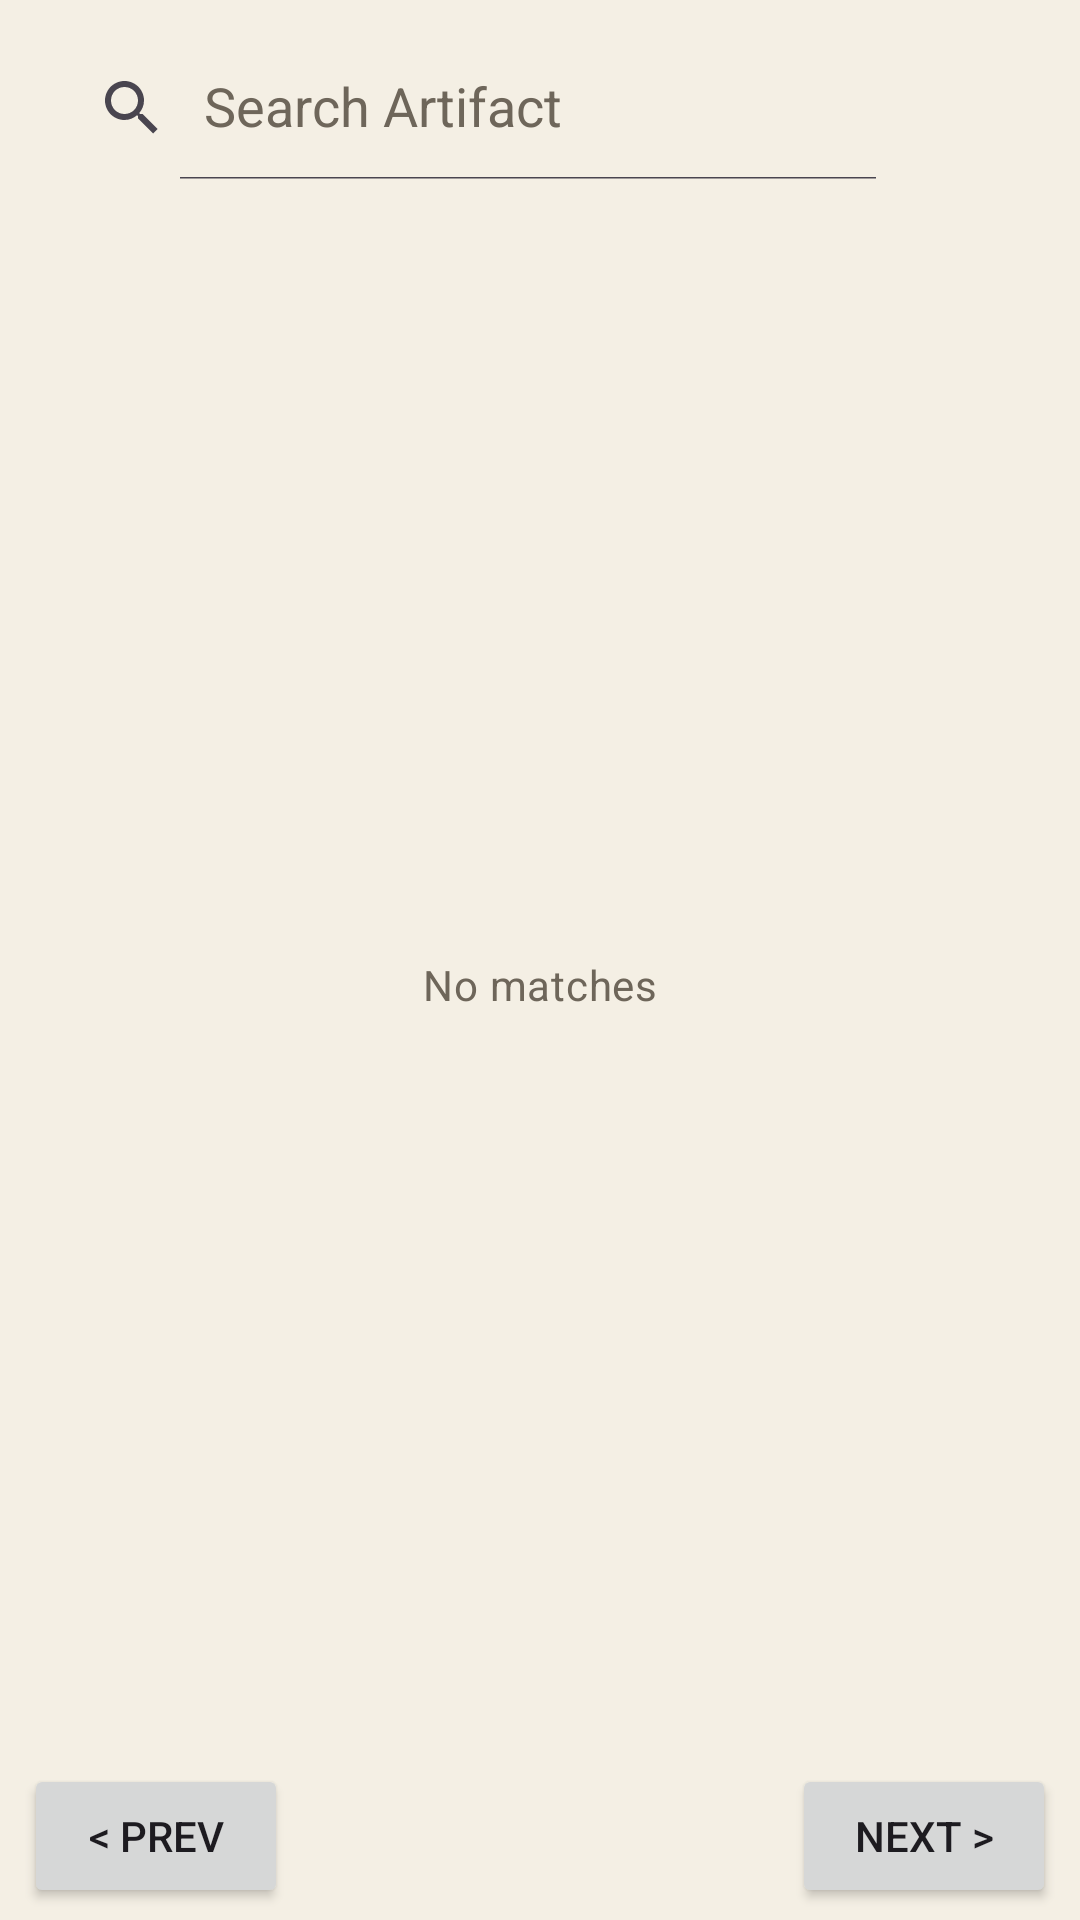

Android layout source for this screen:
<!-- AndroidManifest.xml: application theme Theme.B07DemoSummer2024 -->
<!-- res/layout/activity_home.xml -->
<?xml version="1.0" encoding="utf-8"?>
<androidx.constraintlayout.widget.ConstraintLayout xmlns:android="http://schemas.android.com/apk/res/android"
    xmlns:app="http://schemas.android.com/apk/res-auto"
    xmlns:tools="http://schemas.android.com/tools"
    android:id="@+id/main"
    android:layout_width="match_parent"
    android:layout_height="match_parent"
    android:background="@color/parchment"
    tools:context=".HomeActivity">

    <androidx.appcompat.widget.SearchView
        android:id="@+id/searchArtifacts"
        android:theme="@style/ThemeOverlay.TAAM.SearchView"
        android:layout_width="0dp"
        android:layout_height="wrap_content"
        android:layout_marginStart="12dp"
        android:layout_marginTop="12dp"
        android:layout_marginEnd="8dp"
        app:iconifiedByDefault="false"
        app:queryHint="@string/search_hint"
        app:layout_constraintStart_toStartOf="parent"
        app:layout_constraintEnd_toStartOf="@id/buttonMenu"
        app:layout_constraintTop_toTopOf="parent" />

    <TextView
        android:id="@+id/textNoMatches"
        style="@style/TextAppearance.TAAM.Secondary"
        android:layout_width="match_parent"
        android:layout_height="wrap_content"
        android:layout_marginTop="8dp"
        android:gravity="center"
        android:text="@string/empty_no_artifacts"
        app:layout_constraintTop_toTopOf="@id/artifactRecyclerView"
        app:layout_constraintBottom_toBottomOf="@id/artifactRecyclerView"
        app:layout_constraintStart_toStartOf="parent"
        app:layout_constraintEnd_toEndOf="parent"
        android:visibility="visible" />

    <androidx.recyclerview.widget.RecyclerView
        android:id="@+id/artifactRecyclerView"
        android:layout_width="0dp"
        android:layout_height="0dp"
        android:layout_marginTop="4dp"
        android:clipToPadding="false"
        android:paddingBottom="8dp"
        app:layout_constraintTop_toBottomOf="@id/searchArtifacts"
        app:layout_constraintBottom_toTopOf="@id/paginationBar"
        app:layout_constraintStart_toStartOf="parent"
        app:layout_constraintEnd_toEndOf="parent"
        tools:listitem="@layout/artifact_card" />

    <LinearLayout
        android:id="@+id/paginationBar"
        android:layout_width="0dp"
        android:layout_height="wrap_content"
        android:orientation="horizontal"
        android:gravity="center_vertical"
        android:paddingStart="8dp"
        android:paddingEnd="8dp"
        android:paddingTop="4dp"
        android:paddingBottom="4dp"
        app:layout_constraintBottom_toBottomOf="parent"
        app:layout_constraintStart_toStartOf="parent"
        app:layout_constraintEnd_toEndOf="parent">

        <Button
            android:id="@+id/buttonPrevPage"
            android:layout_width="wrap_content"
            android:layout_height="wrap_content"
            android:minWidth="88dp"
            android:text="@string/page_prev" />

        <TextView
            android:id="@+id/textPageIndicator"
            style="@style/TextAppearance.TAAM.Secondary"
            android:layout_width="0dp"
            android:layout_height="wrap_content"
            android:layout_weight="1"
            android:gravity="center"
            tools:text="Page 1 of 3 (28 artifacts)" />

        <Button
            android:id="@+id/buttonNextPage"
            android:layout_width="wrap_content"
            android:layout_height="wrap_content"
            android:minWidth="88dp"
            android:text="@string/page_next" />

    </LinearLayout>

    <ImageButton
        android:id="@+id/buttonMenu"
        android:layout_width="40dp"
        android:layout_height="40dp"
        android:layout_marginEnd="12dp"
        android:background="?attr/selectableItemBackgroundBorderless"
        android:contentDescription="@string/menu_open"
        android:padding="8dp"
        android:src="@drawable/ic_menu"
        app:tint="@color/ink"
        app:layout_constraintEnd_toEndOf="parent"
        app:layout_constraintTop_toTopOf="@id/searchArtifacts"
        app:layout_constraintBottom_toBottomOf="@id/searchArtifacts" />

    <FrameLayout
        android:id="@+id/fragment_container"
        android:layout_width="match_parent"
        android:layout_height="match_parent"
        app:layout_constraintBottom_toBottomOf="parent"
        app:layout_constraintStart_toStartOf="parent"
        app:layout_constraintTop_toTopOf="parent"
        app:layout_constraintVertical_bias="0.0" />
</androidx.constraintlayout.widget.ConstraintLayout>
<!-- res/layout/artifact_card.xml (included above) -->
<?xml version="1.0" encoding="utf-8"?>
<com.google.android.material.card.MaterialCardView xmlns:android="http://schemas.android.com/apk/res/android"
    xmlns:app="http://schemas.android.com/apk/res-auto"
    style="@style/Widget.TAAM.Card.Artifact"
    android:layout_width="match_parent"
    android:layout_height="wrap_content"
    android:layout_marginStart="12dp"
    android:layout_marginTop="6dp"
    android:layout_marginEnd="12dp"
    android:layout_marginBottom="6dp">

    <LinearLayout
        android:layout_width="match_parent"
        android:layout_height="wrap_content"
        android:orientation="vertical">

        <ImageView
            android:id="@+id/imageArtifact"
            android:layout_width="match_parent"
            android:layout_height="180dp"
            android:layout_marginBottom="8dp"
            android:adjustViewBounds="true"
            android:background="@color/border_tan"
            android:contentDescription="@string/artifact_image_desc"
            android:scaleType="fitCenter"
            android:src="@drawable/ic_launcher_foreground" />

        <TextView
            android:id="@+id/textArtifactName"
            style="@style/TextAppearance.TAAM.Title"
            android:layout_width="match_parent"
            android:layout_height="wrap_content"
            android:ellipsize="end"
            android:maxLines="1"
            android:text="Artifact Name" />

        <TextView
            android:id="@+id/textLotNumber"
            style="@style/TextAppearance.TAAM.Label"
            android:layout_width="wrap_content"
            android:layout_height="wrap_content"
            android:text="Lot Number: Unique ID" />

        <TextView
            android:id="@+id/textCategory"
            style="@style/TextAppearance.TAAM.Label"
            android:layout_width="wrap_content"
            android:layout_height="wrap_content"
            android:text="Category: " />

        <TextView
            android:id="@+id/textMaterial"
            style="@style/TextAppearance.TAAM.Label"
            android:layout_width="wrap_content"
            android:layout_height="wrap_content"
            android:text="Material: " />

        <TextView
            android:id="@+id/textDynastyPeriod"
            style="@style/TextAppearance.TAAM.Label"
            android:layout_width="wrap_content"
            android:layout_height="wrap_content"
            android:text="Dynasty Period: " />

        <LinearLayout
            android:layout_width="match_parent"
            android:layout_height="wrap_content"
            android:layout_marginTop="8dp"
            android:gravity="center_vertical"
            android:orientation="horizontal">

            <Button
                android:id="@+id/buttonReadMore"
                style="@style/Widget.TAAM.Button.Admin"
                android:layout_width="wrap_content"
                android:layout_height="wrap_content"
                android:text="Read more" />

            <View
                android:layout_width="0dp"
                android:layout_height="1dp"
                android:layout_weight="1" />

            <ImageButton
                android:id="@+id/buttonLike"
                android:layout_width="40dp"
                android:layout_height="40dp"
                android:background="?attr/selectableItemBackgroundBorderless"
                android:contentDescription="Like artifact"
                android:padding="8dp"
                android:src="@drawable/ic_heart_outline" />

            <TextView
                android:id="@+id/textLikeCount"
                style="@style/TextAppearance.TAAM.Label"
                android:layout_width="wrap_content"
                android:layout_height="wrap_content"
                android:layout_marginStart="2dp"
                android:minWidth="20dp"
                android:text="0" />

            <ImageButton
                android:id="@+id/buttonSave"
                android:layout_width="40dp"
                android:layout_height="40dp"
                android:layout_marginStart="8dp"
                android:background="?attr/selectableItemBackgroundBorderless"
                android:contentDescription="Save artifact"
                android:padding="8dp"
                android:src="@drawable/ic_bookmark_outline" />

        </LinearLayout>
    </LinearLayout>
</com.google.android.material.card.MaterialCardView>
<!-- resources referenced by this layout -->
<resources>
  <color name="border_tan">#E0D8C8</color>
  <color name="ink">#24211C</color>
  <color name="parchment">#F4EFE4</color>
  <!-- drawable ic_bookmark_outline (drawable) -->
  <vector xmlns:android="http://schemas.android.com/apk/res/android"
      android:width="24dp"
      android:height="24dp"
      android:viewportWidth="24"
      android:viewportHeight="24"
      android:tint="@color/muted_taupe">
      <path
          android:fillColor="@android:color/white"
          android:pathData="M17,3L7,3c-1.1,0 -1.99,0.9 -1.99,2L5,21l7,-3 7,3L19,5c0,-1.1 -0.9,-2 -2,-2zM17,18l-5,-2.18L7,18L7,5h10v13z" />
  </vector>
  <!-- drawable ic_heart_outline (drawable) -->
  <vector xmlns:android="http://schemas.android.com/apk/res/android"
      android:width="24dp"
      android:height="24dp"
      android:viewportWidth="24"
      android:viewportHeight="24"
      android:tint="@color/muted_taupe">
      <path
          android:fillColor="@android:color/white"
          android:pathData="M16.5,3c-1.74,0 -3.41,0.81 -4.5,2.09C10.91,3.81 9.24,3 7.5,3 4.42,3 2,5.42 2,8.5c0,3.78 3.4,6.86 8.55,11.54L12,21.35l1.45,-1.32C18.6,15.36 22,12.28 22,8.5 22,5.42 19.58,3 16.5,3zM12.1,18.55l-0.1,0.1 -0.1,-0.1C7.14,14.24 4,11.39 4,8.5 4,6.5 5.5,5 7.5,5c1.54,0 3.04,0.99 3.57,2.36h1.87C13.46,5.99 14.96,5 16.5,5c2,0 3.5,1.5 3.5,3.5 0,2.89 -3.14,5.74 -7.9,10.05z" />
  </vector>
  <string name="artifact_image_desc">Artifact Image</string>
  <string name="empty_no_artifacts">No matches</string>
  <string name="menu_open">Open menu</string>
  <string name="page_next">Next &gt;</string>
  <string name="page_prev">&lt; Prev</string>
  <string name="search_hint">Search Artifact</string>
  <style name="TextAppearance.TAAM.Label" parent="TextAppearance.MaterialComponents.Subtitle2">
          <item name="android:textColor">@color/muted_taupe</item>
      </style>
  <style name="TextAppearance.TAAM.Secondary" parent="TextAppearance.MaterialComponents.Body2">
          <item name="android:textColor">@color/muted_taupe</item>
      </style>
  <style name="TextAppearance.TAAM.Title" parent="TextAppearance.MaterialComponents.Headline6">
          <item name="android:textColor">@color/ink</item>
          <item name="android:textStyle">bold</item>
      </style>
  <style name="ThemeOverlay.TAAM.SearchView" parent="">
          <item name="android:editTextColor">@color/ink</item>
          <item name="android:textColorHint">@color/muted_taupe</item>
      </style>
  <style name="Widget.TAAM.Button.Admin" parent="Widget.MaterialComponents.Button">
          <item name="backgroundTint">@color/antique_gold</item>
          <item name="android:textColor">@color/ink</item>
          <item name="cornerRadius">8dp</item>
          <item name="android:textAllCaps">false</item>
      </style>
  <style name="Widget.TAAM.Card.Artifact" parent="Widget.MaterialComponents.CardView">
          <item name="cardBackgroundColor">@color/silk</item>
          <item name="cardCornerRadius">12dp</item>
          <item name="cardElevation">2dp</item>
          <item name="contentPadding">12dp</item>
          <item name="strokeColor">@color/border_tan</item>
          <item name="strokeWidth">1dp</item>
      </style>
  <style name="Theme.B07DemoSummer2024" parent="Base.Theme.B07DemoSummer2024" />
  <color name="muted_taupe">#6E665A</color>
  <color name="antique_gold">#B08D4C</color>
  <color name="silk">#FBF8F1</color>
  <color name="cinnabar">#9E2B25</color>
  <color name="cinnabar_dark">#7A1F1B</color>
  <color name="white">#FFFFFF</color>
</resources>
